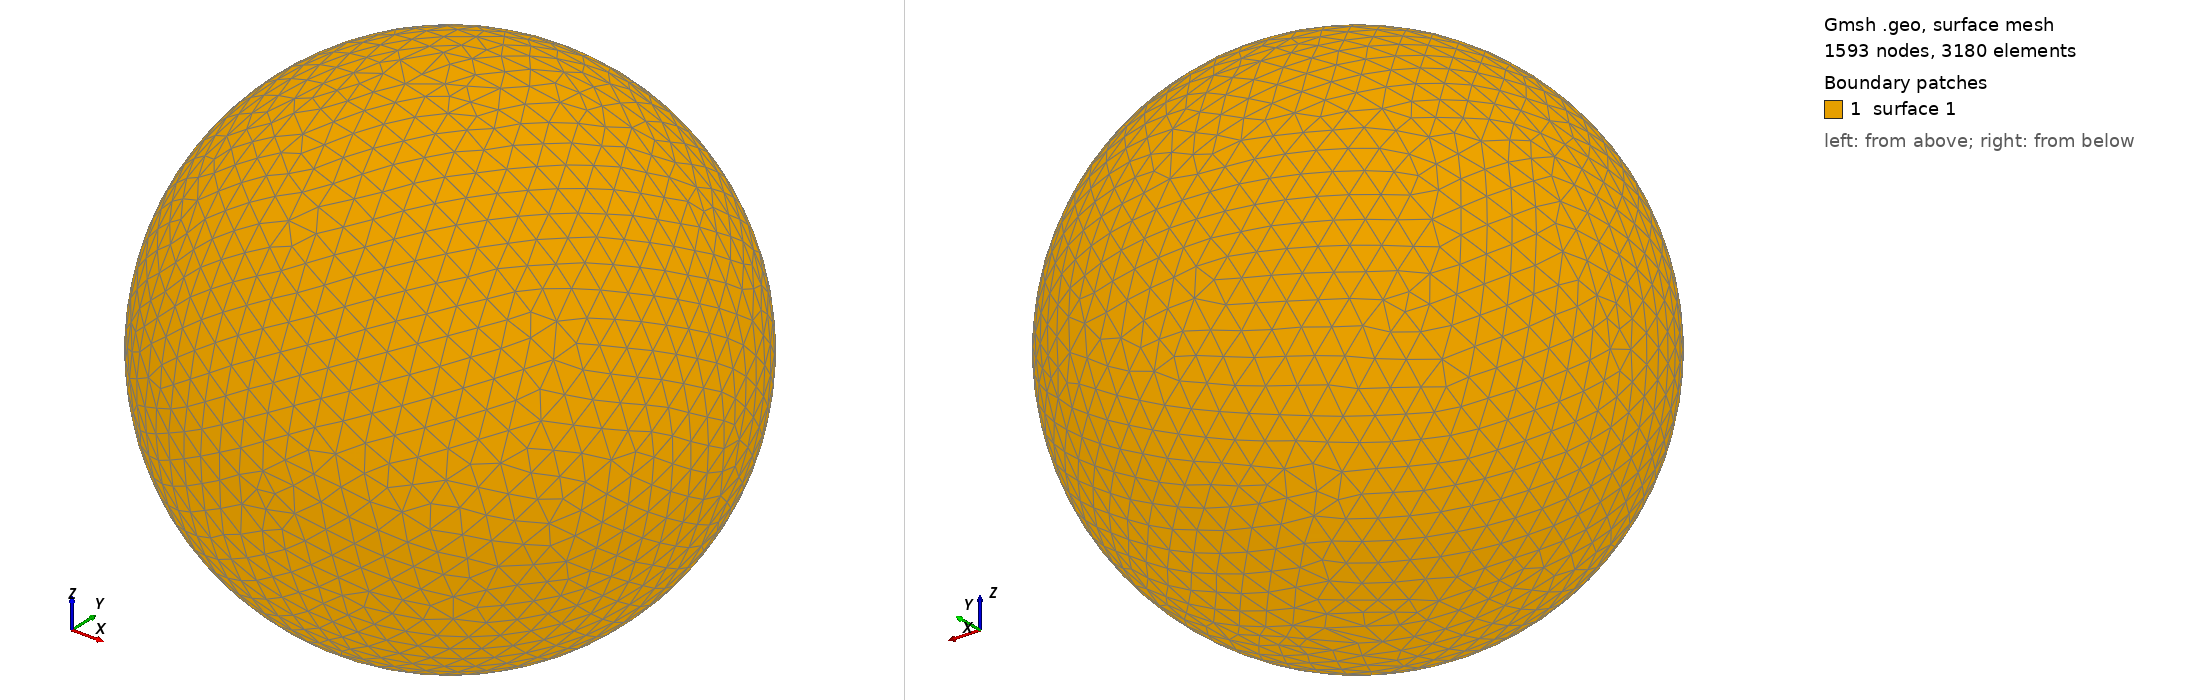

Gmsh geometry script, surface-meshed: 1593 nodes, 3180 surface elements. Boundary patches (legend numbers): 1 surface 1. Left view from above one corner, right view from below the opposite corner. The script declares no physical surfaces, so the legend lists its geometric surfaces. The drawing asked Gmsh for element sizes between 1% and 20% of the model's largest extent; the script's own settings can give other sizes.

=== shot1517.geo (drawn) ===
SetFactory("OpenCASCADE");
Point(1) = {0,0,0,0};
Sphere(1) = {0,0,0,0.05644000};
MeshSize{ PointsOf{ Surface{:}; } } = 0.005644000;
Mesh.ElementOrder=1;
Mesh.Format=39;
